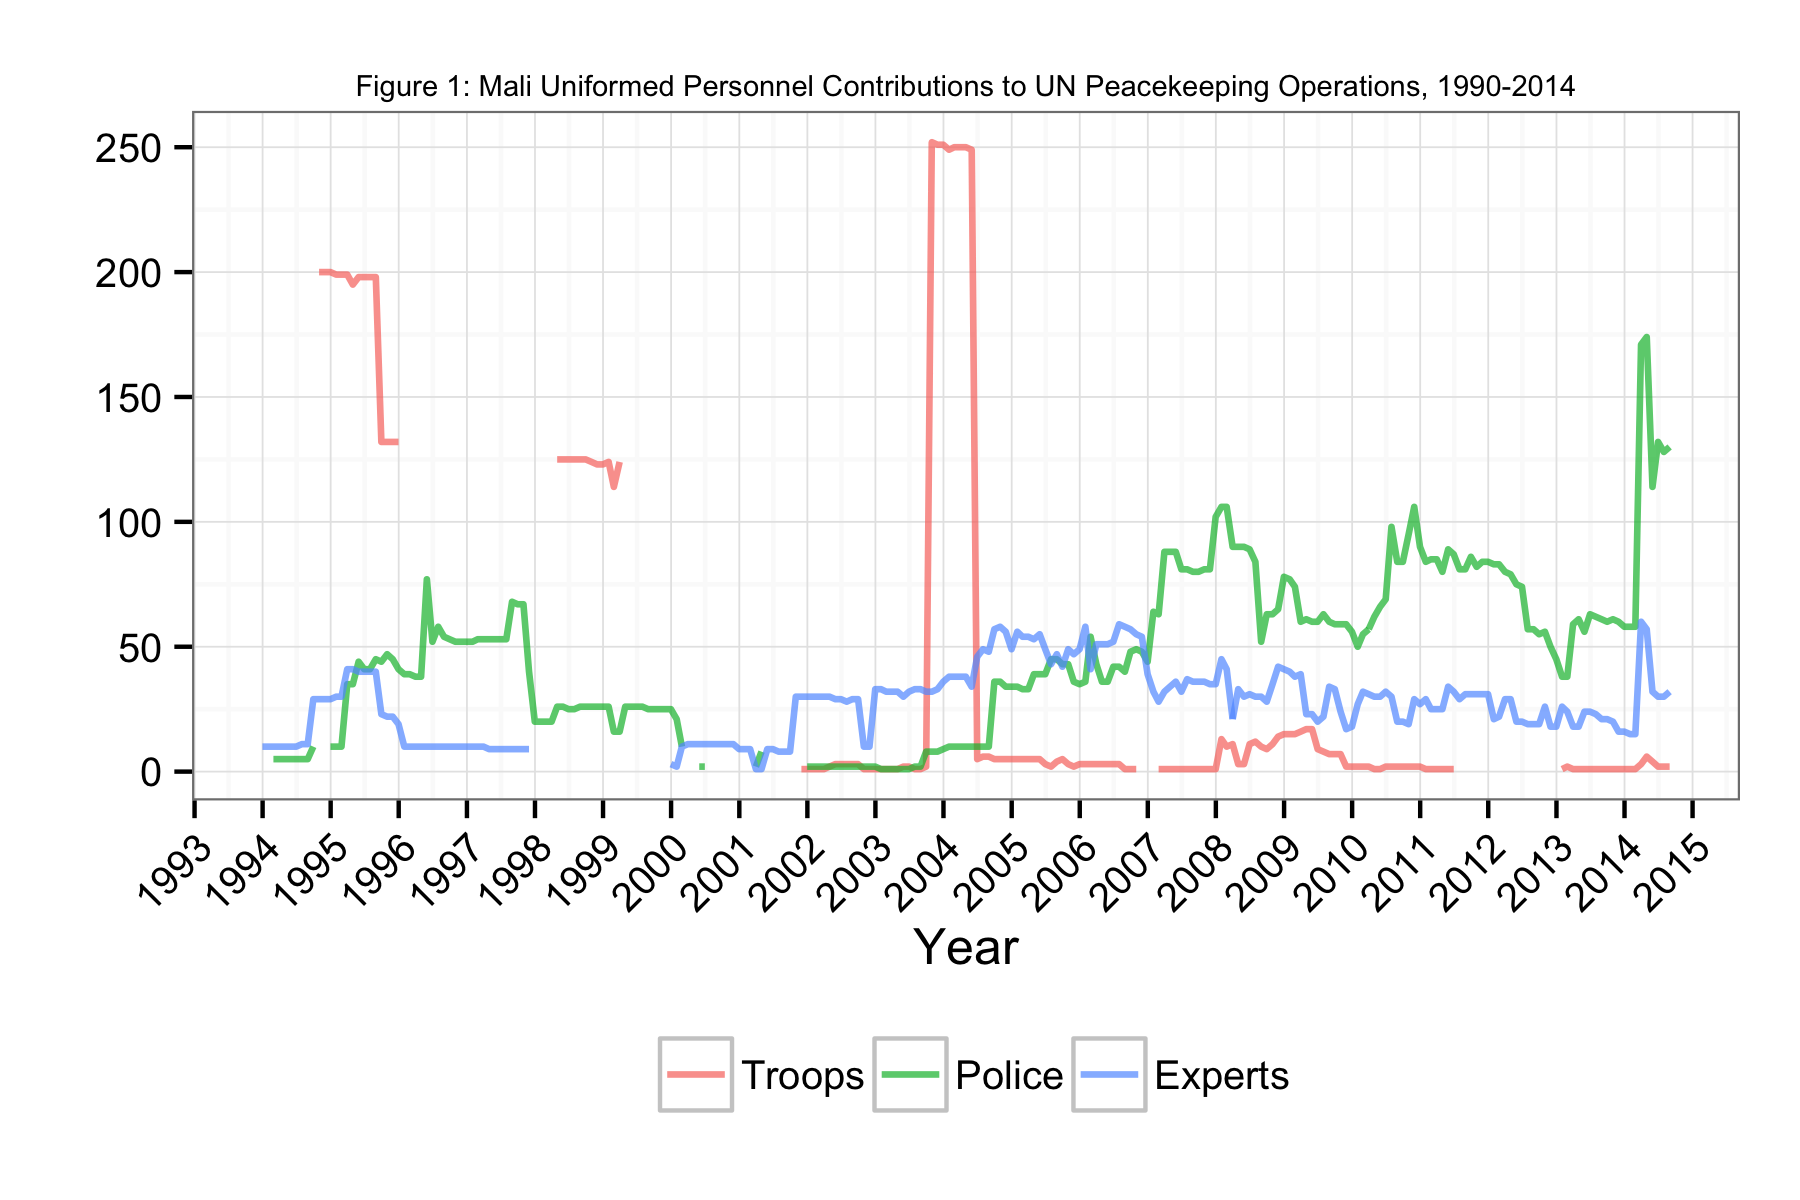

The table this chart was drawn from, first rows:
Date, Troops, Police, Experts
1993-12-31, NA, NA, 10
1994-01-31, NA, NA, 10
1994-02-28, NA, 5, 10
1994-03-31, NA, 5, 10
1994-04-30, NA, 5, 10
1994-05-31, NA, 5, 10
1994-06-30, NA, 5, 10
1994-07-31, NA, 5, 11
1994-08-31, NA, 5, 11
1994-09-30, NA, 10, 29
1994-10-31, 200, NA, 29
1994-11-30, 200, NA, 29
1994-12-31, 200, 10, 29
1995-01-31, 199, 10, 30
1995-02-28, 199, 10, 30
1995-03-31, 199, 35, 41
1995-04-30, 195, 35, 41
1995-05-31, 198, 44, 40
1995-06-30, 198, 41, 40
1995-07-31, 198, 41, 40
1995-08-31, 198, 45, 40
1995-09-30, 132, 44, 23
1995-10-31, 132, 47, 22
1995-11-30, 132, 45, 22
1995-12-31, 132, 41, 19
1996-01-31, NA, 39, 10
1996-02-29, NA, 39, 10
1996-03-31, NA, 38, 10
1996-04-30, NA, 38, 10
1996-05-31, NA, 77, 10
1996-06-30, NA, 52, 10
1996-07-31, NA, 58, 10
1996-08-31, NA, 54, 10
1996-09-30, NA, 53, 10
1996-10-31, NA, 52, 10
1996-11-30, NA, 52, 10
1996-12-31, NA, 52, 10
1997-01-31, NA, 52, 10
1997-02-28, NA, 53, 10
1997-03-31, NA, 53, 10
1997-04-30, NA, 53, 9
1997-05-31, NA, 53, 9
1997-06-30, NA, 53, 9
1997-07-31, NA, 53, 9
1997-08-31, NA, 68, 9
1997-09-30, NA, 67, 9
1997-10-31, NA, 67, 9
1997-11-30, NA, 40, 9
1997-12-31, NA, 20, NA
1998-01-31, NA, 20, NA
1998-02-28, NA, 20, NA
1998-03-31, NA, 20, NA
1998-04-30, 125, 26, NA
1998-05-31, 125, 26, NA
1998-06-30, 125, 25, NA
1998-07-31, 125, 25, NA
1998-08-31, 125, 26, NA
1998-09-30, 125, 26, NA
1998-10-31, 124, 26, NA
1998-11-30, 123, 26, NA
... 189 more rows
